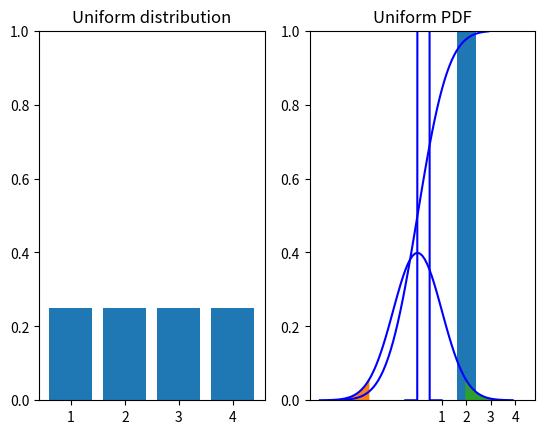

Write Python code to recreate this figure.
import numpy as np
import matplotlib.pyplot as plt

fig, ax = plt.subplots(1, 2)

ax[0].bar([1, 2, 3, 4],[0.25, 0.25, 0.25, 0.25], align='center')
ax[0].set_ylim([0, 1])
_ = ax[0].set_xticks([1, 2, 3, 4])
ax[0].set_title('Uniform distribution')

ax[1].bar([1, 2, 3, 4],[0, 1.0, 0, 0], align='center')
ax[1].set_ylim([0, 1])
_ = ax[1].set_xticks([1, 2, 3, 4])
ax[1].set_title('Degenerate distribution')

# CDF of Gaussian N(0,1)
import scipy.stats as stats
f = lambda x : stats.norm.cdf(x, 0, 1)
x = np.arange(-3, 3, 0.1)
y = f(x)

plt.plot(x, y, 'b')
plt.title('CDF')

# PDF of Gaussian N(0,1)
# shaded area has 0.05 of the mass
# also written mu +/- 2 \sigma
f = lambda x : stats.norm.pdf(x, 0, 1)
x = np.arange(-4, 4, 0.1)
y = f(x)

plt.plot(x, y, 'b')
l_x = np.arange(-4, -1.96, 0.01)
plt.fill_between(l_x, f(l_x))
u_x = np.arange(1.96, 4, 0.01)
plt.fill_between(u_x, f(u_x))

plt.title('PDF')

# Example of p(x) > 1, Uniform distribution on (0, 0.5)
f = lambda x: stats.uniform.pdf(x, 0, 0.5)
x = np.arange(-0.5, 1, 0.01)
y = f(x)

plt.plot(x, y, 'b')
plt.title('Uniform PDF')